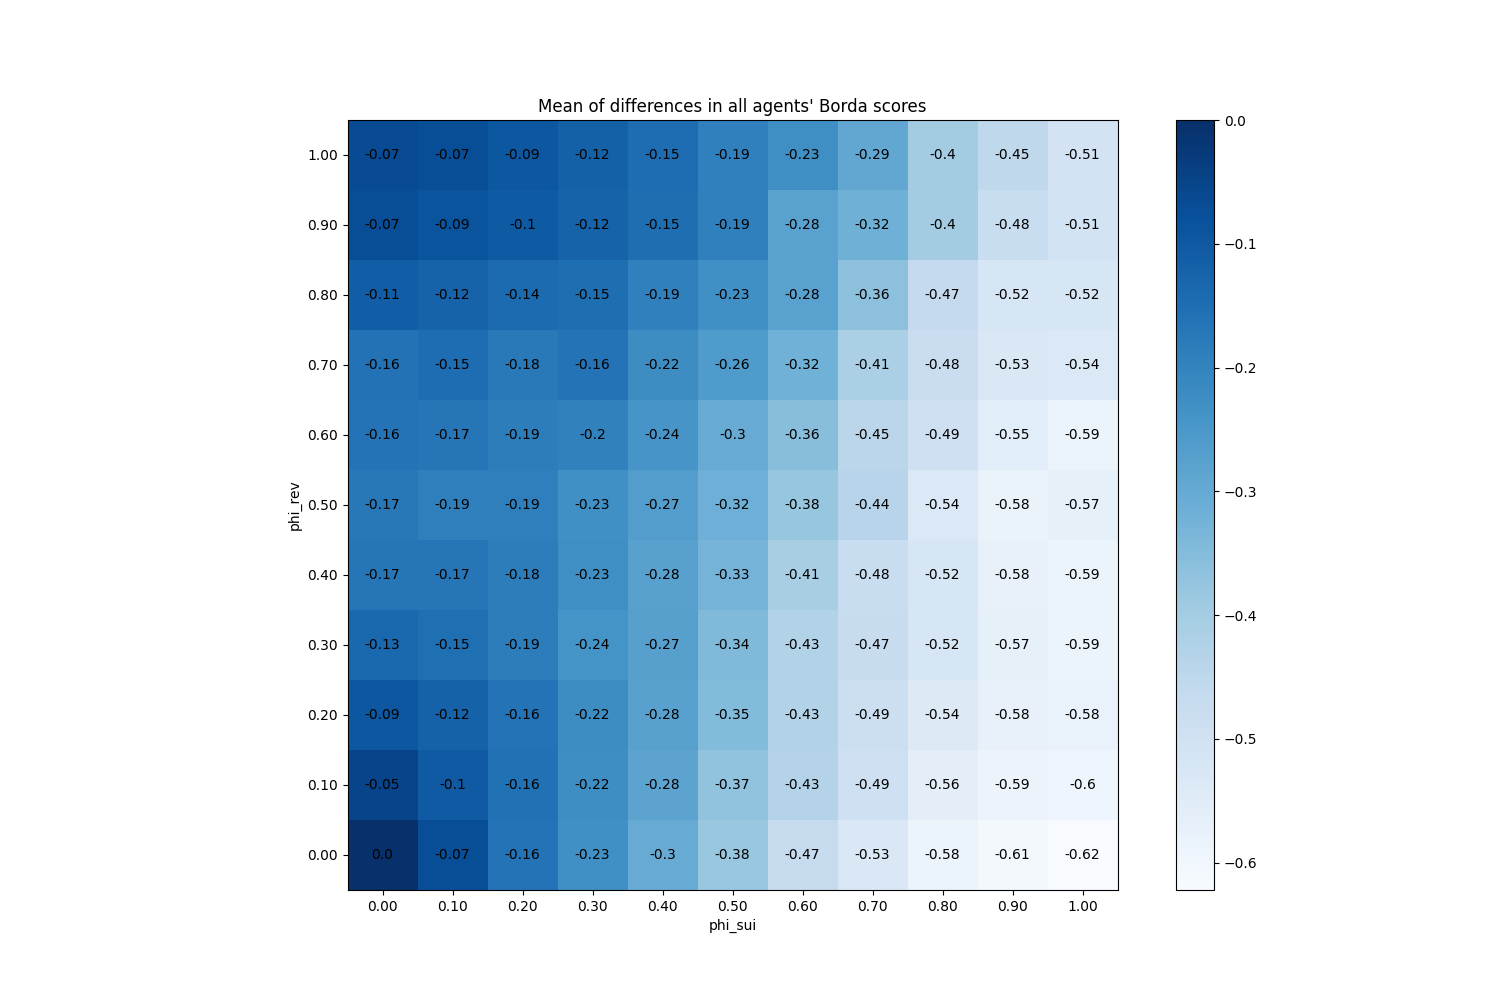

The data file committed next to this chart (first rows):
phi_sui, phi_rev
(0.0, 0.0), 0
(0.0, 0.1), -0.0496
(0.0, 0.2), -0.093
(0.0, 0.3), -0.1348
(0.0, 0.4), -0.1679
(0.0, 0.5), -0.1743
(0.0, 0.6), -0.1618
(0.0, 0.7), -0.1582
(0.0, 0.8), -0.1094
(0.0, 0.9), -0.07287
(0.0, 1.0), -0.06713
(0.1, 0.0), -0.07113
(0.1, 0.1), -0.1005
(0.1, 0.2), -0.1207
(0.1, 0.3), -0.1513
(0.1, 0.4), -0.1684
(0.1, 0.5), -0.1917
(0.1, 0.6), -0.1675
(0.1, 0.7), -0.1465
(0.1, 0.8), -0.1217
(0.1, 0.9), -0.08647
(0.1, 1.0), -0.0714
(0.2, 0.0), -0.1625
(0.2, 0.1), -0.1571
(0.2, 0.2), -0.1609
(0.2, 0.3), -0.1856
(0.2, 0.4), -0.1849
(0.2, 0.5), -0.1917
(0.2, 0.6), -0.1851
(0.2, 0.7), -0.1769
(0.2, 0.8), -0.1429
(0.2, 0.9), -0.1043
(0.2, 1.0), -0.09307
(0.3, 0.0), -0.2304
(0.3, 0.1), -0.2243
(0.3, 0.2), -0.2223
(0.3, 0.3), -0.2397
(0.3, 0.4), -0.2269
(0.3, 0.5), -0.2307
(0.3, 0.6), -0.1965
(0.3, 0.7), -0.1622
(0.3, 0.8), -0.1483
(0.3, 0.9), -0.1237
(0.3, 1.0), -0.1185
(0.4, 0.0), -0.3048
(0.4, 0.1), -0.2827
(0.4, 0.2), -0.2759
(0.4, 0.3), -0.2745
(0.4, 0.4), -0.2762
(0.4, 0.5), -0.2657
(0.4, 0.6), -0.2444
(0.4, 0.7), -0.2215
(0.4, 0.8), -0.1925
(0.4, 0.9), -0.1494
(0.4, 1.0), -0.1467
(0.5, 0.0), -0.3831
(0.5, 0.1), -0.3706
(0.5, 0.2), -0.3491
(0.5, 0.3), -0.3433
(0.5, 0.4), -0.3261
... 61 more rows
